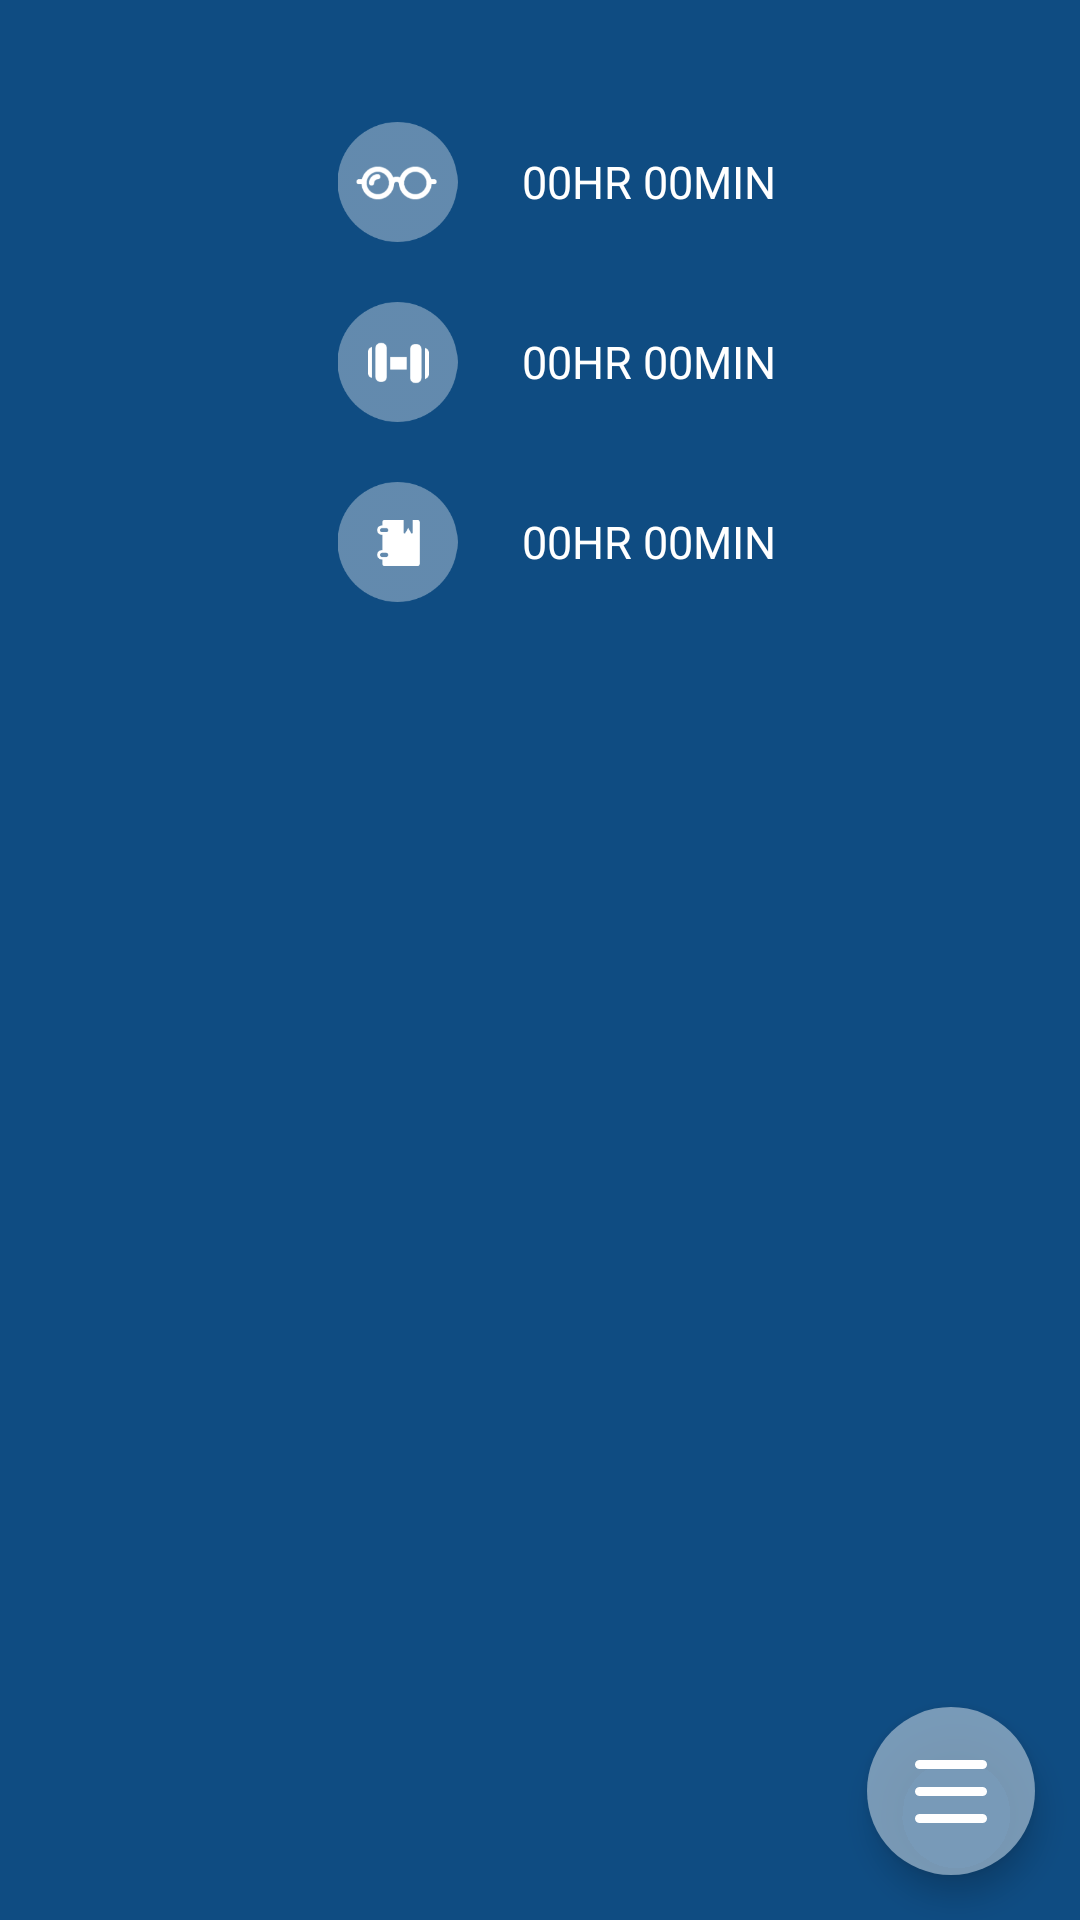

This screen was rendered from an Android layout file. Write that file and the resources it references.
<!-- AndroidManifest.xml: application theme AppTheme -->
<!-- res/layout/activity_chart.xml -->
<?xml version="1.0" encoding="utf-8"?>
<LinearLayout xmlns:android="http://schemas.android.com/apk/res/android"
    xmlns:app="http://schemas.android.com/apk/res-auto"
    xmlns:tools="http://schemas.android.com/tools"
    android:layout_width="match_parent"
    android:layout_height="match_parent"
    android:background="#0F4C82"
    tools:context=".ChartActivity">

    <FrameLayout
        android:layout_width="match_parent"
        android:layout_height="match_parent">

        <LinearLayout
            android:layout_width="match_parent"
            android:layout_height="match_parent"
            android:orientation="vertical">

            <LinearLayout
                android:layout_width="match_parent"
                android:layout_height="0dp"
                android:layout_weight="2"
                android:gravity="center"
                android:orientation="vertical">

                <LinearLayout
                    android:layout_width="wrap_content"
                    android:layout_height="40dp"
                    android:layout_marginBottom="20dp"
                    android:orientation="horizontal">

                    <ImageView
                        android:layout_width="wrap_content"
                        android:layout_height="wrap_content"
                        android:src="@drawable/glasses" />

                    <TextView
                        android:id="@+id/tv_WDT"
                        android:layout_width="wrap_content"
                        android:layout_height="wrap_content"
                        android:layout_gravity="center"
                        android:layout_marginLeft="10dp"
                        android:text="00HR 00MIN"
                        android:textColor="#ffffff"
                        android:textSize="15sp" />

                </LinearLayout>

                <LinearLayout
                    android:layout_width="wrap_content"
                    android:layout_height="40dp"
                    android:layout_marginBottom="20dp"
                    android:orientation="horizontal">

                    <ImageView
                        android:layout_width="wrap_content"
                        android:layout_height="wrap_content"
                        android:src="@drawable/dumbbell" />

                    <TextView
                        android:id="@+id/tv_EDT"
                        android:layout_width="wrap_content"
                        android:layout_height="wrap_content"
                        android:layout_gravity="center"
                        android:layout_marginLeft="10dp"
                        android:text="00HR 00MIN"
                        android:textColor="#ffffff"
                        android:textSize="15sp" />

                </LinearLayout>

                <LinearLayout
                    android:layout_width="wrap_content"
                    android:layout_height="40dp"
                    android:orientation="horizontal">

                    <ImageView
                        android:layout_width="wrap_content"
                        android:layout_height="wrap_content"
                        android:src="@drawable/book" />

                    <TextView
                        android:id="@+id/tv_SDT"
                        android:layout_width="wrap_content"
                        android:layout_height="wrap_content"
                        android:layout_gravity="center"
                        android:layout_marginLeft="10dp"
                        android:text="00HR 00MIN"
                        android:textColor="#ffffff"
                        android:textSize="15sp" />

                </LinearLayout>

            </LinearLayout>

            <LinearLayout
                android:layout_width="match_parent"
                android:layout_height="0dp"
                android:layout_weight="3.3">

                <androidx.recyclerview.widget.RecyclerView
                    android:id="@+id/rv_days"
                    android:layout_width="match_parent"
                    android:layout_height="match_parent" />

            </LinearLayout>

        </LinearLayout>

        <com.google.android.material.floatingactionbutton.FloatingActionButton
            android:id="@+id/fab_time"
            android:layout_width="wrap_content"
            android:layout_height="wrap_content"
            android:layout_gravity="bottom|end"
            android:layout_marginRight="15dp"
            android:layout_marginBottom="315dp"
            android:backgroundTint="#CC93aec6"
            android:src="@drawable/clk"
            android:visibility="invisible"
            app:borderWidth="0dp" />

        <com.google.android.material.floatingactionbutton.FloatingActionButton
            android:id="@+id/fab_month"
            android:layout_width="wrap_content"
            android:layout_height="wrap_content"
            android:layout_gravity="bottom|end"
            android:layout_marginRight="15dp"
            android:layout_marginBottom="240dp"
            android:backgroundTint="#CC93aec6"
            android:src="@drawable/month"
            android:visibility="invisible"
            app:borderWidth="0dp" />

        <com.google.android.material.floatingactionbutton.FloatingActionButton
            android:id="@+id/fab_week"
            android:layout_width="wrap_content"
            android:layout_height="wrap_content"
            android:layout_gravity="bottom|end"
            android:layout_marginRight="15dp"
            android:layout_marginBottom="165dp"
            android:backgroundTint="#CC93aec6"
            android:src="@drawable/week"
            android:visibility="invisible"
            app:borderWidth="0dp" />

        <com.google.android.material.floatingactionbutton.FloatingActionButton
            android:id="@+id/fab_day"
            android:layout_width="wrap_content"
            android:layout_height="wrap_content"
            android:layout_gravity="bottom|end"
            android:layout_marginRight="15dp"
            android:layout_marginBottom="90dp"
            android:backgroundTint="#CC93aec6"
            android:src="@drawable/day"
            android:visibility="invisible"
            tools:visibility="visible"
            app:borderWidth="0dp" />

        <com.google.android.material.floatingactionbutton.FloatingActionButton
            android:id="@+id/fab_main"
            android:layout_width="wrap_content"
            android:layout_height="wrap_content"
            android:layout_gravity="bottom|end"
            android:layout_margin="15dp"
            android:backgroundTint="#CC93aec6"
            android:src="@drawable/fltbtn"
            app:borderWidth="0dp" />

    </FrameLayout>

</LinearLayout>
<!-- resources referenced by this layout -->
<resources>
  <!-- drawable book: png bitmap (drawable-hdpi, 2367 bytes) -->
  <!-- drawable clk: png bitmap (drawable-hdpi, 1453 bytes) -->
  <!-- drawable day: png bitmap (drawable-hdpi, 612 bytes) -->
  <!-- drawable dumbbell: png bitmap (drawable-hdpi, 2504 bytes) -->
  <!-- drawable fltbtn: png bitmap (drawable-hdpi, 267 bytes) -->
  <!-- drawable glasses: png bitmap (drawable-hdpi, 3510 bytes) -->
  <!-- drawable month: png bitmap (drawable-hdpi, 780 bytes) -->
  <!-- drawable week: png bitmap (drawable-hdpi, 998 bytes) -->
  <style name="AppTheme" parent="Theme.AppCompat.Light.NoActionBar">
          
          <item name="colorPrimary">@color/colorPrimary</item>
          <item name="colorPrimaryDark">#27496D</item>
          <item name="colorAccent">@color/colorAccent</item>
      </style>
  <color name="colorPrimary">#008577</color>
  <color name="colorAccent">#D81B60</color>
</resources>
